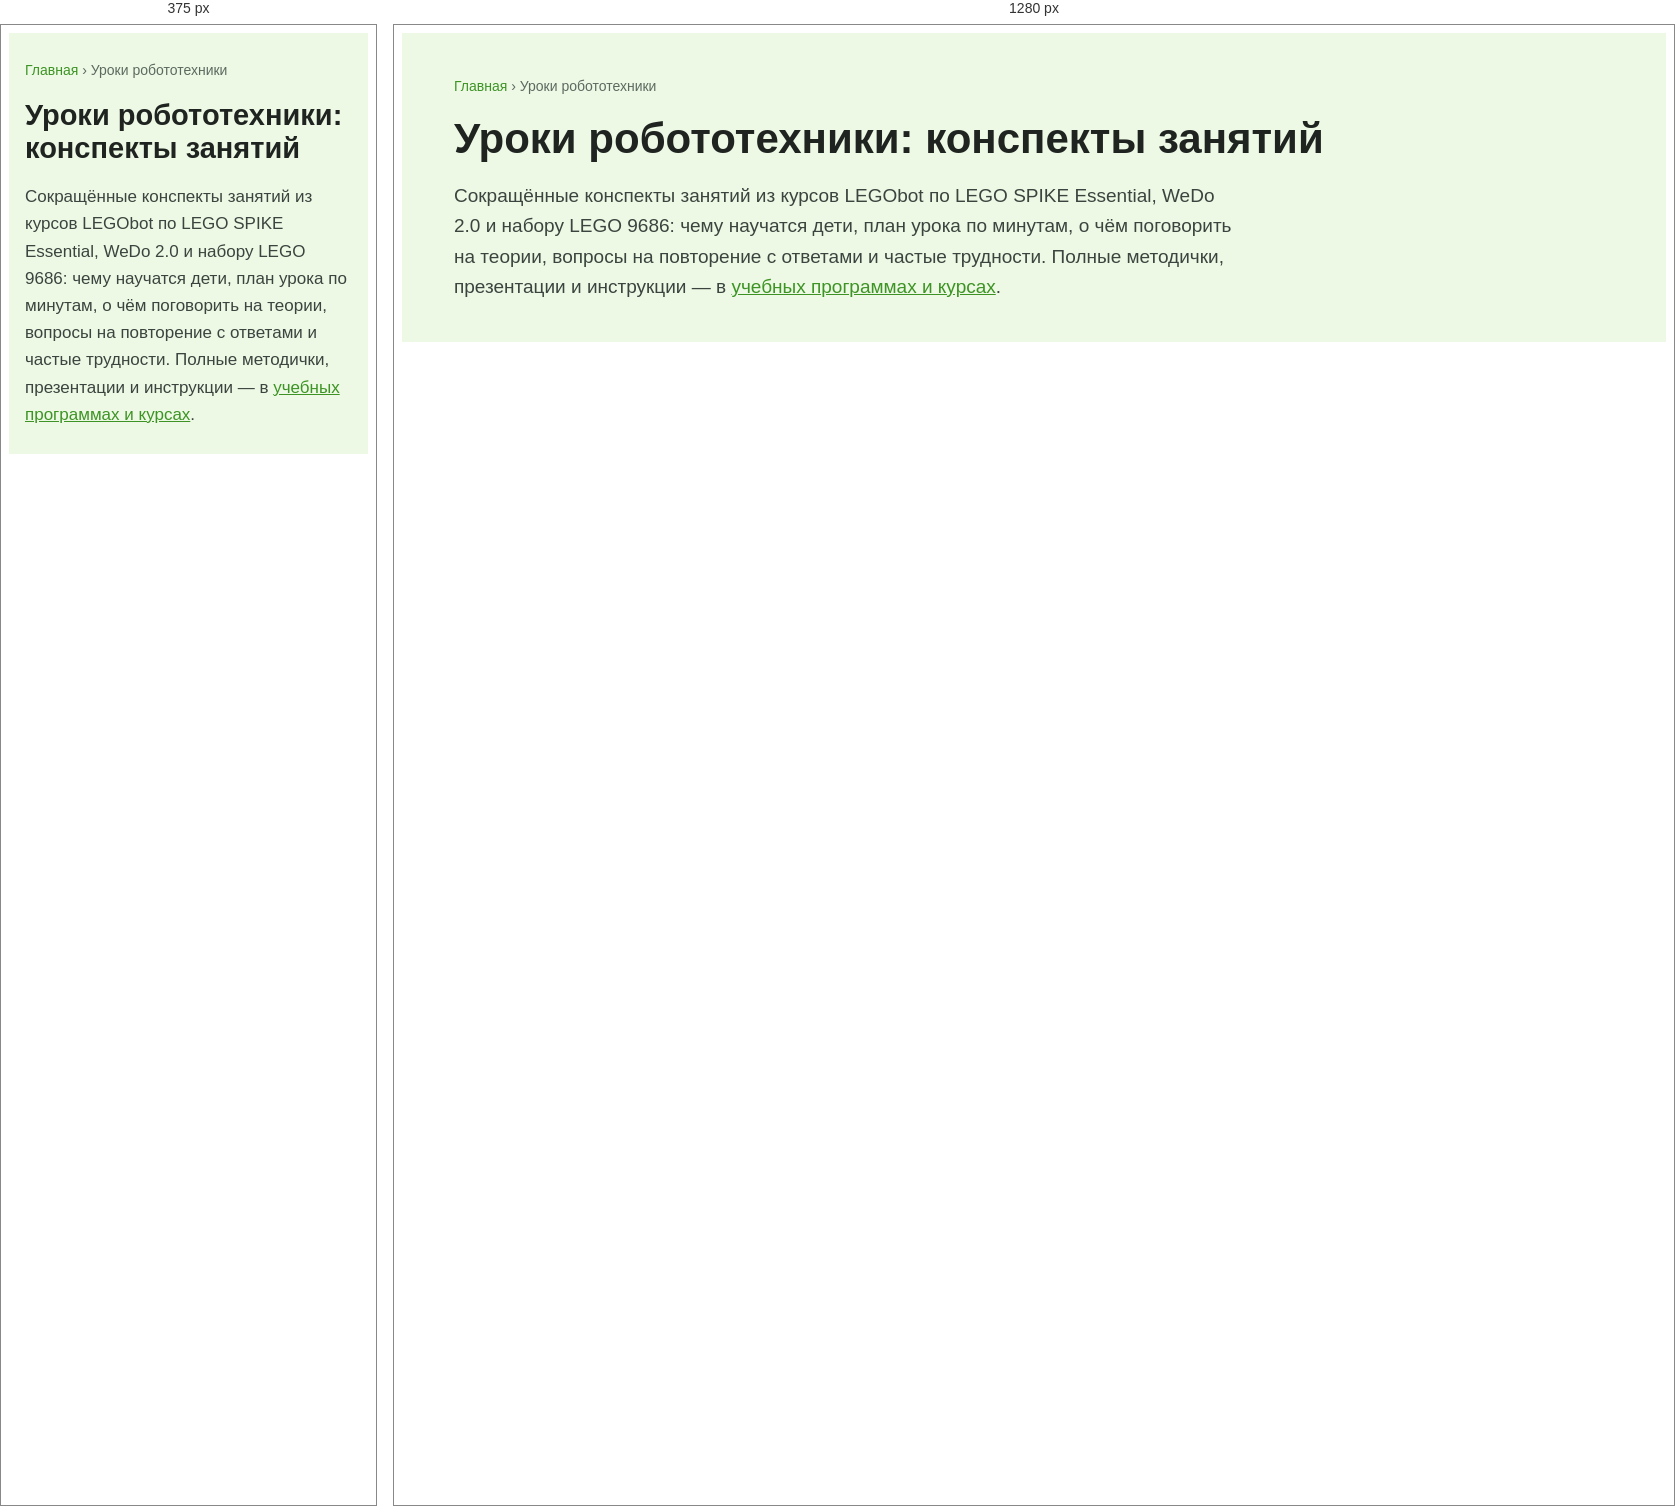
Rendered at 375 px and 1280 px, left to right.

<!-- file: page-top.html -->
<style>
.lbm{font-family:'Nunito',Arial,sans-serif;color:#22262b}
.lbm__top{background:#edf9e5;padding:44px 20px 40px}
.lbm__in{max-width:1160px;margin:0 auto}
.lbm__crumbs{font-size:14px;line-height:1.4;color:#5d6a60;margin:0 0 18px}
.lbm__crumbs a{color:#3d9424;text-decoration:none}
.lbm__crumbs a:hover{text-decoration:underline}
.lbm h1{font-family:'Nunito',Arial,sans-serif;font-size:42px;line-height:1.15;font-weight:900;margin:0 0 18px;color:#1f2421}
.lbm__lead{font-size:19px;line-height:1.6;color:#3b443e;margin:0;max-width:780px}
.lbm__lead a{color:#3d9424}
@media screen and (max-width:680px){.lbm__top{padding:28px 16px 26px}.lbm h1{font-size:29px}.lbm__lead{font-size:17px}}
/* карточки моделей (блок Потоков на этой странице) */
.t-cms__card_tile{background:#fff;border:1px solid #e6ebe4;border-top:4px solid #4caf2e;border-radius:16px;overflow:hidden;transition:box-shadow .2s ease,transform .2s ease}
.t-cms__card_tile:hover{box-shadow:0 12px 30px rgba(31,36,33,.10);transform:translateY(-3px)}
.t-cms__card_tile .t-cms__card__cell_media{background:#fff;border-bottom:1px solid #eef1ec}
.t-cms__card_tile .t-cms__card__image{background-size:contain!important;background-color:transparent!important}
.t-cms__card_tile .t-cms__card__cell_txt{padding:16px 20px 22px}
.t-cms__card_tile .t-name{font-family:'Nunito',Arial,sans-serif!important;font-size:20px!important;line-height:1.25!important;font-weight:800!important;color:#1f2421!important}
.t-cms__card_tile .t-text{font-family:'Nunito',Arial,sans-serif!important;font-size:15px!important;line-height:1.55!important;color:#4a544d!important}
@media (prefers-reduced-motion:reduce){.t-cms__card_tile,.t-cms__card_tile:hover{transition:none;transform:none}}
/* вкладки курсов */
.t-cms__parts__link{border-color:#cfe3c6!important;color:#2f3631!important;font-family:'Nunito',Arial,sans-serif!important;font-weight:700!important;background:#fff!important}
.t-cms__parts__link:hover{border-color:#4caf2e!important;color:#3d9424!important}
.t-cms__parts__link[aria-pressed="true"]{background:#4caf2e!important;border-color:#4caf2e!important;color:#fff!important}
.t-cms__parts__link[aria-pressed="true"] .t-cms__parts__link-text{color:#fff!important}
.t-cms__parts__link:focus-visible{outline:3px solid #3d9424;outline-offset:2px}
/* телефон: вкладки одной строкой с горизонтальной прокруткой */
@media screen and (max-width:680px){
.t2823__container_parts .t-col{margin-left:0!important;margin-right:0!important;width:100%!important;max-width:100%!important}
.t2823__parts{flex-wrap:nowrap!important;overflow-x:auto;overscroll-behavior-x:contain;-webkit-overflow-scrolling:touch;scrollbar-width:none;padding:2px 32px 8px 16px;gap:8px!important;-webkit-mask-image:linear-gradient(90deg,#000 calc(100% - 32px),transparent);mask-image:linear-gradient(90deg,#000 calc(100% - 32px),transparent)}
.t2823__parts::-webkit-scrollbar{display:none}
.t2823__parts .t-cms__parts__link{flex:0 0 auto;white-space:nowrap}
}
</style>
<script>
(function(){
  // активная вкладка всегда в зоне видимости на телефоне
  function show(a){ var p=a&&a.parentElement; if(!p||p.scrollWidth<=p.clientWidth) return;
    p.scrollTo({left:Math.max(0,a.offsetLeft-p.offsetLeft-16),behavior:'smooth'}); }
  document.addEventListener('click',function(e){ var a=e.target.closest&&e.target.closest('.t-cms__parts__link'); if(a) setTimeout(function(){show(a)},50); });
  var n=0,t=setInterval(function(){ var a=document.querySelector('.t-cms__parts__link[aria-pressed="true"]'); if(a){ show(a); clearInterval(t);} else if(++n>40) clearInterval(t); },250);
})();
</script>
<section class="lbm"><div class="lbm__top"><div class="lbm__in">
<div class="lbm__crumbs"><a href="/">Главная</a> › Уроки робототехники</div>
<h1>Уроки робототехники: конспекты занятий</h1>
<p class="lbm__lead">Сокращённые конспекты занятий из курсов LEGObot по LEGO SPIKE Essential, WeDo 2.0 и набору LEGO 9686: чему научатся дети, план урока по минутам, о чём поговорить на теории, вопросы на повторение с ответами и частые трудности. Полные методички, презентации и инструкции — в <a href="/programmy">учебных программах и курсах</a>.</p>
</div></div></section>